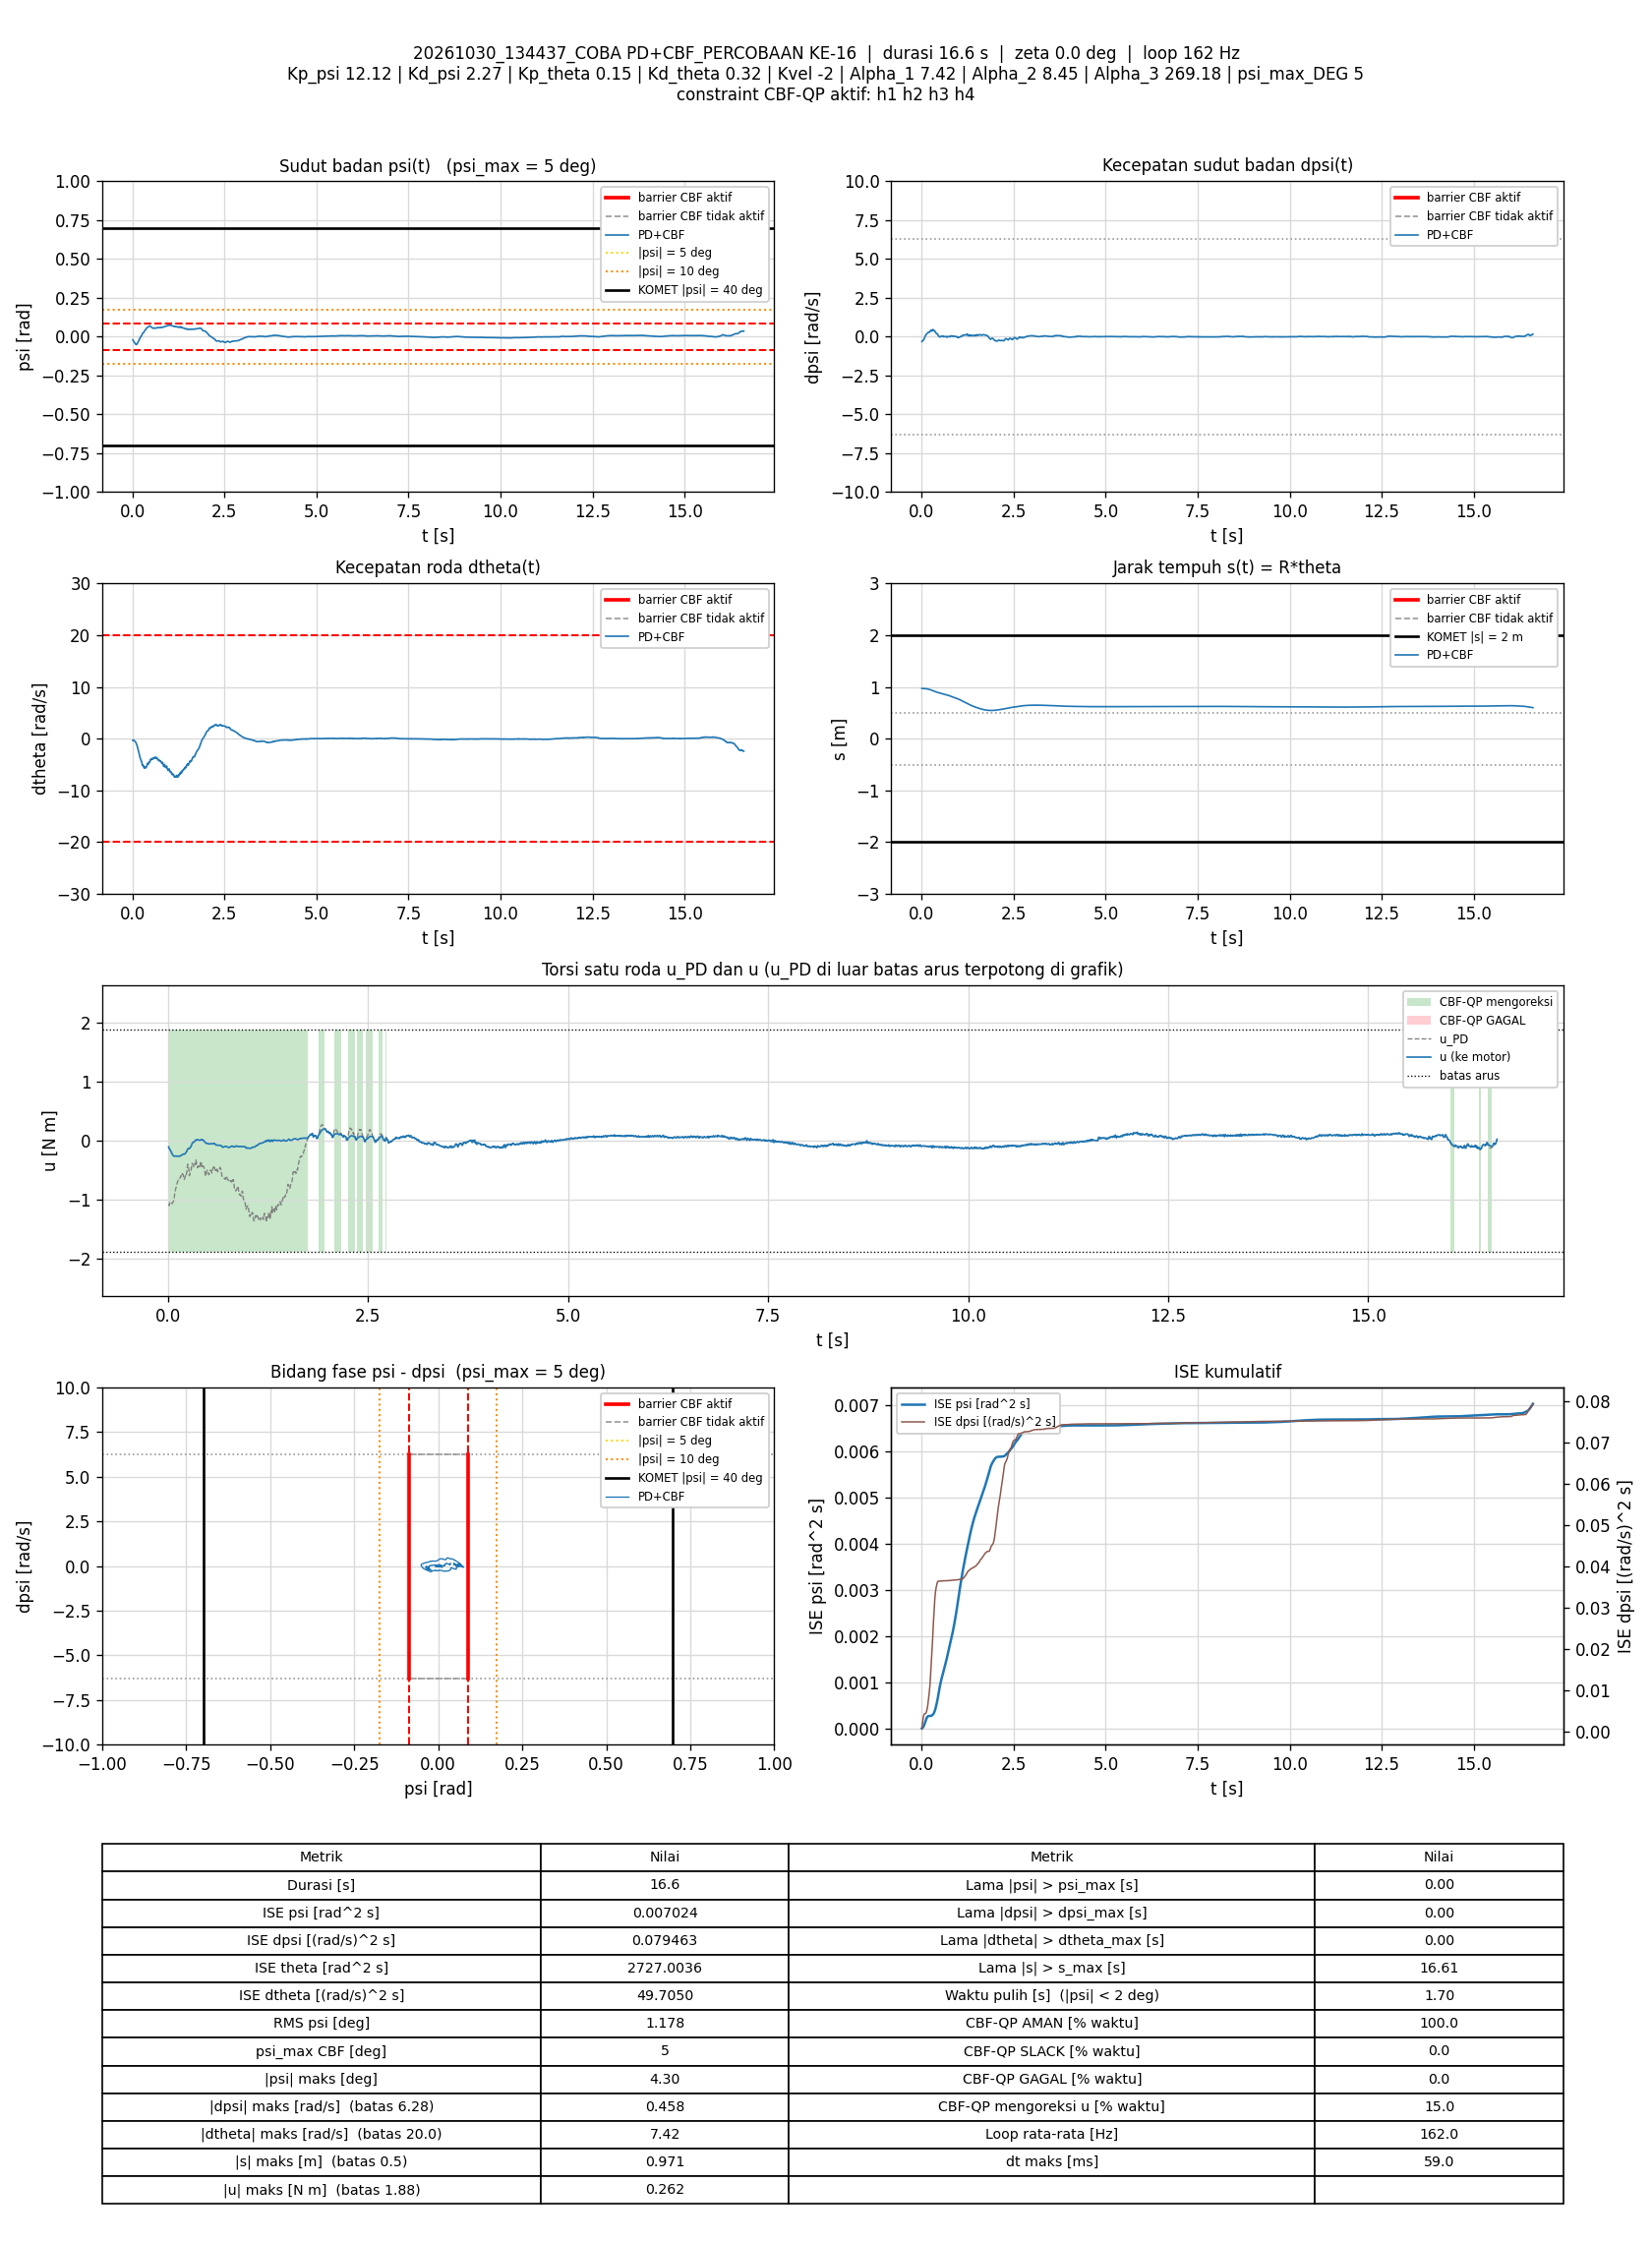

Source data for this figure (header and first rows):
t_s, theta_rad, dtheta_rad_s, psi_rad, dpsi_rad_s, error_theta, error_dtheta, error_psi, error_dpsi, u_PD_Nm, u_Nm, status_cbf, dorong_N, ISE_theta, ISE_dtheta, ISE_psi, ISE_dpsi, Kp_psi, Kd_psi, Kp_theta, Kd_theta, Kvel, Alpha_1, Alpha_2
0.006773, 19.42, -0.3172, -0.02076, -0.3186, -19.42, 0.3172, 0.02076, 0.3186, -1.076, -0.104, AMAN, 0, 2.553, 0.0006816, 2.919242e-06, 0.0006874, 12.12, 2.27, 0.15, 0.32, -2, 7.42, 8.45
0.01376, 19.41, -0.3143, -0.02321, -0.3152, -19.41, 0.3143, 0.02321, 0.3152, -1.097, -0.129, AMAN, 0, 5.185, 0.001371, 6.6802748e-06, 0.001382, 12.12, 2.27, 0.15, 0.32, -2, 7.42, 8.45
0.01975, 19.41, -0.2541, -0.02647, -0.2841, -19.41, 0.2541, 0.02647, 0.2841, -1.047, -0.1425, AMAN, 0, 7.444, 0.001759, 1.0880849e-05, 0.001865, 12.12, 2.27, 0.15, 0.32, -2, 7.42, 8.45
0.0259, 19.41, -0.2696, -0.02914, -0.2633, -19.41, 0.2696, 0.02914, 0.2633, -1.037, -0.1566, AMAN, 0, 9.76, 0.002205, 1.6099617e-05, 0.002292, 12.12, 2.27, 0.15, 0.32, -2, 7.42, 8.45
0.03368, 19.4, -0.3183, -0.03139, -0.2476, -19.4, 0.3183, 0.03139, 0.2476, -1.044, -0.1742, AMAN, 0, 12.69, 0.002994, 2.3765648e-05, 0.002768, 12.12, 2.27, 0.15, 0.32, -2, 7.42, 8.45
0.03974, 19.4, -0.3339, -0.03347, -0.2322, -19.4, 0.3339, 0.03347, 0.2322, -1.04, -0.1932, AMAN, 0, 14.97, 0.00367, 3.0556995e-05, 0.003095, 12.12, 2.27, 0.15, 0.32, -2, 7.42, 8.45
0.04575, 19.4, -0.3898, -0.03522, -0.2215, -19.4, 0.3898, 0.03522, 0.2215, -1.054, -0.2105, AMAN, 0, 17.23, 0.004582, 3.8003055e-05, 0.00339, 12.12, 2.27, 0.15, 0.32, -2, 7.42, 8.45
0.05174, 19.39, -0.4341, -0.03709, -0.2088, -19.39, 0.4341, 0.03709, 0.2088, -1.062, -0.2267, AMAN, 0, 19.48, 0.005712, 4.6254852e-05, 0.003651, 12.12, 2.27, 0.15, 0.32, -2, 7.42, 8.45
0.05867, 19.39, -0.4296, -0.03899, -0.1899, -19.39, 0.4296, 0.03899, 0.1899, -1.041, -0.2399, AMAN, 0, 22.09, 0.006992, 5.6795466e-05, 0.003901, 12.12, 2.27, 0.15, 0.32, -2, 7.42, 8.45
0.06475, 19.38, -0.4756, -0.04171, -0.1608, -19.38, 0.4756, 0.04171, 0.1608, -1.023, -0.2515, AMAN, 0, 24.37, 0.008365, 6.7359447e-05, 0.004058, 12.12, 2.27, 0.15, 0.32, -2, 7.42, 8.45
0.07069, 19.37, -0.5345, -0.04386, -0.1341, -19.37, 0.5345, 0.04386, 0.1341, -1.007, -0.2605, AMAN, 0, 26.6, 0.01006, 7.8786297e-05, 0.004165, 12.12, 2.27, 0.15, 0.32, -2, 7.42, 8.45
0.07676, 19.37, -0.5739, -0.04616, -0.09249, -19.37, 0.5739, 0.04616, 0.09249, -0.953, -0.2618, AMAN, 0, 28.88, 0.01206, 9.1730827e-05, 0.004217, 12.12, 2.27, 0.15, 0.32, -2, 7.42, 8.45
0.08275, 19.36, -0.6334, -0.04833, -0.04772, -19.36, 0.6334, 0.04833, 0.04772, -0.8968, -0.2608, AMAN, 0, 31.12, 0.01447, 0.0001057, 0.004231, 12.12, 2.27, 0.15, 0.32, -2, 7.42, 8.45
0.08876, 19.35, -0.7235, -0.05001, -0.01095, -19.35, 0.7235, 0.05001, 0.01095, -0.8625, -0.2616, AMAN, 0, 33.37, 0.01761, 0.0001208, 0.004231, 12.12, 2.27, 0.15, 0.32, -2, 7.42, 8.45
0.09476, 19.34, -0.8241, -0.05079, 0.02955, -19.34, 0.8241, 0.05079, -0.02955, -0.8122, -0.2588, AMAN, 0, 35.62, 0.02169, 0.0001362, 0.004236, 12.12, 2.27, 0.15, 0.32, -2, 7.42, 8.45
0.1007, 19.33, -0.9246, -0.051, 0.0566, -19.33, 0.9246, 0.051, -0.0566, -0.7855, -0.2605, AMAN, 0, 37.86, 0.0268, 0.0001518, 0.004256, 12.12, 2.27, 0.15, 0.32, -2, 7.42, 8.45
0.1067, 19.33, -1.029, -0.05076, 0.08378, -19.33, 1.029, 0.05076, -0.08378, -0.7544, -0.2608, AMAN, 0, 40.1, 0.03316, 0.0001673, 0.004298, 12.12, 2.27, 0.15, 0.32, -2, 7.42, 8.45
0.1127, 19.32, -1.136, -0.04971, 0.1112, -19.32, 1.136, 0.04971, -0.1112, -0.7135, -0.2591, AMAN, 0, 42.34, 0.0409, 0.0001821, 0.004372, 12.12, 2.27, 0.15, 0.32, -2, 7.42, 8.45
0.1187, 19.31, -1.254, -0.04772, 0.1256, -19.31, 1.254, 0.04772, -0.1256, -0.6945, -0.2616, AMAN, 0, 44.57, 0.05034, 0.0001957, 0.004467, 12.12, 2.27, 0.15, 0.32, -2, 7.42, 8.45
0.125, 19.3, -1.357, -0.04575, 0.1427, -19.3, 1.357, 0.04575, -0.1427, -0.665, -0.2622, AMAN, 0, 46.88, 0.06177, 0.0002087, 0.004593, 12.12, 2.27, 0.15, 0.32, -2, 7.42, 8.45
0.1307, 19.28, -1.571, -0.04335, 0.1592, -19.28, 1.571, 0.04335, -0.1592, -0.6668, -0.262, AMAN, 0, 49.04, 0.07606, 0.0002196, 0.00474, 12.12, 2.27, 0.15, 0.32, -2, 7.42, 8.45
0.1377, 19.27, -1.717, -0.04068, 0.1748, -19.27, 1.717, 0.04068, -0.1748, -0.6457, -0.2612, AMAN, 0, 51.64, 0.09671, 0.0002312, 0.004954, 12.12, 2.27, 0.15, 0.32, -2, 7.42, 8.45
0.1437, 19.26, -1.899, -0.03786, 0.188, -19.26, 1.899, 0.03786, -0.188, -0.6397, -0.2608, AMAN, 0, 53.86, 0.1183, 0.0002398, 0.005165, 12.12, 2.27, 0.15, 0.32, -2, 7.42, 8.45
0.1497, 19.24, -2.078, -0.035, 0.2021, -19.24, 2.078, 0.035, -0.2021, -0.6304, -0.2586, AMAN, 0, 56.08, 0.1442, 0.0002472, 0.005411, 12.12, 2.27, 0.15, 0.32, -2, 7.42, 8.45
0.1557, 19.23, -2.233, -0.03209, 0.2209, -19.23, 2.233, 0.03209, -0.2209, -0.6023, -0.2533, AMAN, 0, 58.3, 0.1742, 0.0002533, 0.005703, 12.12, 2.27, 0.15, 0.32, -2, 7.42, 8.45
0.1617, 19.21, -2.428, -0.02911, 0.231, -19.21, 2.428, 0.02911, -0.231, -0.6053, -0.251, AMAN, 0, 60.52, 0.2095, 0.0002584, 0.006023, 12.12, 2.27, 0.15, 0.32, -2, 7.42, 8.45
0.1678, 19.19, -2.517, -0.02625, 0.247, -19.19, 2.517, 0.02625, -0.247, -0.5631, -0.2454, AMAN, 0, 62.76, 0.2481, 0.0002626, 0.006395, 12.12, 2.27, 0.15, 0.32, -2, 7.42, 8.45
0.1737, 19.17, -2.718, -0.02353, 0.2679, -19.17, 2.718, 0.02353, -0.2679, -0.5468, -0.2369, AMAN, 0, 64.93, 0.2918, 0.0002659, 0.006819, 12.12, 2.27, 0.15, 0.32, -2, 7.42, 8.45
0.1797, 19.15, -2.964, -0.02044, 0.2767, -19.15, 2.964, 0.02044, -0.2767, -0.5682, -0.2325, AMAN, 0, 67.13, 0.3445, 0.0002684, 0.007278, 12.12, 2.27, 0.15, 0.32, -2, 7.42, 8.45
0.1867, 19.13, -3.128, -0.01724, 0.2834, -19.13, 3.128, 0.01724, -0.2834, -0.5667, -0.2284, AMAN, 0, 69.67, 0.4124, 0.0002704, 0.007835, 12.12, 2.27, 0.15, 0.32, -2, 7.42, 8.45
0.1928, 19.11, -3.38, -0.01363, 0.284, -19.11, 3.38, 0.01363, -0.284, -0.6022, -0.2263, AMAN, 0, 71.89, 0.4818, 0.0002716, 0.008325, 12.12, 2.27, 0.15, 0.32, -2, 7.42, 8.45
0.1987, 19.08, -3.61, -0.01022, 0.2748, -19.08, 3.61, 0.01022, -0.2748, -0.655, -0.2284, AMAN, 0, 74.07, 0.5598, 0.0002722, 0.008778, 12.12, 2.27, 0.15, 0.32, -2, 7.42, 8.45
0.2048, 19.06, -3.722, -0.007559, 0.2779, -19.06, 3.722, 0.007559, -0.2779, -0.6517, -0.2253, AMAN, 0, 76.28, 0.6439, 0.0002725, 0.009246, 12.12, 2.27, 0.15, 0.32, -2, 7.42, 8.45
0.2108, 19.03, -3.769, -0.00515, 0.2855, -19.03, 3.769, 0.00515, -0.2855, -0.6205, -0.22, AMAN, 0, 78.46, 0.7294, 0.0002727, 0.009737, 12.12, 2.27, 0.15, 0.32, -2, 7.42, 8.45
0.2167, 19.01, -3.855, -0.003249, 0.3035, -19.01, 3.855, 0.003249, -0.3035, -0.5841, -0.2099, AMAN, 0, 80.59, 0.8173, 0.0002728, 0.01028, 12.12, 2.27, 0.15, 0.32, -2, 7.42, 8.45
0.2227, 18.98, -3.94, -0.001677, 0.3197, -18.98, 3.94, 0.001677, -0.3197, -0.5555, -0.2001, AMAN, 0, 82.76, 0.9104, 0.0002728, 0.0109, 12.12, 2.27, 0.15, 0.32, -2, 7.42, 8.45
0.2289, 18.95, -4.198, 1.8637469e-05, 0.3405, -18.95, 4.198, -1.8637469e-05, -0.3405, -0.5702, -0.1873, AMAN, 0, 84.97, 1.019, 0.0002728, 0.01161, 12.12, 2.27, 0.15, 0.32, -2, 7.42, 8.45
0.2347, 18.92, -4.273, 0.001752, 0.3693, -18.92, 4.273, -0.001752, -0.3693, -0.5079, -0.1699, AMAN, 0, 87.06, 1.126, 0.0002728, 0.01241, 12.12, 2.27, 0.15, 0.32, -2, 7.42, 8.45
0.2418, 18.9, -4.294, 0.00433, 0.3938, -18.9, 4.294, -0.00433, -0.3938, -0.4276, -0.1524, AMAN, 0, 89.56, 1.255, 0.0002729, 0.01349, 12.12, 2.27, 0.15, 0.32, -2, 7.42, 8.45
0.2477, 18.86, -4.46, 0.007345, 0.4145, -18.86, 4.46, -0.007345, -0.4145, -0.3974, -0.135, AMAN, 0, 91.7, 1.374, 0.0002733, 0.01452, 12.12, 2.27, 0.15, 0.32, -2, 7.42, 8.45
0.2537, 18.83, -4.645, 0.01134, 0.407, -18.83, 4.645, -0.01134, -0.407, -0.4249, -0.1289, AMAN, 0, 93.82, 1.504, 0.000274, 0.01552, 12.12, 2.27, 0.15, 0.32, -2, 7.42, 8.45
0.2598, 18.8, -4.886, 0.01586, 0.3822, -18.8, 4.886, -0.01586, -0.3822, -0.5038, -0.13, AMAN, 0, 95.98, 1.649, 0.0002756, 0.01641, 12.12, 2.27, 0.15, 0.32, -2, 7.42, 8.45
0.2658, 18.77, -5.142, 0.01929, 0.3612, -18.77, 5.142, -0.01929, -0.3612, -0.5916, -0.1307, AMAN, 0, 98.06, 1.806, 0.0002778, 0.01718, 12.12, 2.27, 0.15, 0.32, -2, 7.42, 8.45
0.2717, 18.74, -5.103, 0.02126, 0.3566, -18.74, 5.103, -0.02126, -0.3566, -0.5657, -0.1257, AMAN, 0, 100.2, 1.961, 0.0002805, 0.01794, 12.12, 2.27, 0.15, 0.32, -2, 7.42, 8.45
0.2777, 18.71, -5.054, 0.02241, 0.3662, -18.71, 5.054, -0.02241, -0.3662, -0.5145, -0.1147, AMAN, 0, 102.3, 2.115, 0.0002835, 0.01874, 12.12, 2.27, 0.15, 0.32, -2, 7.42, 8.45
0.2839, 18.67, -5.191, 0.02354, 0.3835, -18.67, 5.191, -0.02354, -0.3835, -0.505, -0.09972, AMAN, 0, 104.4, 2.28, 0.0002869, 0.01965, 12.12, 2.27, 0.15, 0.32, -2, 7.42, 8.45
0.2898, 18.64, -5.286, 0.02429, 0.4062, -18.64, 5.286, -0.02429, -0.4062, -0.475, -0.08187, AMAN, 0, 106.4, 2.444, 0.0002904, 0.02062, 12.12, 2.27, 0.15, 0.32, -2, 7.42, 8.45
0.2958, 18.6, -5.243, 0.02501, 0.435, -18.6, 5.243, -0.02501, -0.435, -0.3873, -0.0605, AMAN, 0, 108.5, 2.611, 0.0002941, 0.02176, 12.12, 2.27, 0.15, 0.32, -2, 7.42, 8.45
0.3017, 18.56, -5.399, 0.02626, 0.453, -18.56, 5.399, -0.02626, -0.453, -0.3812, -0.04251, AMAN, 0, 110.6, 2.784, 0.0002982, 0.02298, 12.12, 2.27, 0.15, 0.32, -2, 7.42, 8.45
0.3077, 18.53, -5.571, 0.02845, 0.4579, -18.53, 5.571, -0.02845, -0.4579, -0.3985, -0.02901, AMAN, 0, 112.6, 2.97, 0.0003031, 0.02424, 12.12, 2.27, 0.15, 0.32, -2, 7.42, 8.45
0.3147, 18.49, -5.646, 0.03215, 0.4372, -18.49, 5.646, -0.03215, -0.4372, -0.4246, -0.02536, AMAN, 0, 115, 3.191, 0.0003103, 0.02556, 12.12, 2.27, 0.15, 0.32, -2, 7.42, 8.45
0.3209, 18.46, -5.603, 0.03547, 0.4063, -18.46, 5.603, -0.03547, -0.4063, -0.4407, -0.02573, AMAN, 0, 117.1, 3.386, 0.0003181, 0.02659, 12.12, 2.27, 0.15, 0.32, -2, 7.42, 8.45
0.3267, 18.42, -5.553, 0.03755, 0.4006, -18.42, 5.553, -0.03755, -0.4006, -0.4126, -0.01733, AMAN, 0, 119.1, 3.567, 0.0003263, 0.02753, 12.12, 2.27, 0.15, 0.32, -2, 7.42, 8.45
0.3328, 18.39, -5.55, 0.03921, 0.4014, -18.39, 5.55, -0.03921, -0.4014, -0.3897, -0.006689, AMAN, 0, 121.2, 3.754, 0.0003357, 0.02851, 12.12, 2.27, 0.15, 0.32, -2, 7.42, 8.45
0.3389, 18.35, -5.66, 0.04094, 0.3987, -18.35, 5.66, -0.04094, -0.3987, -0.4098, 0.002909, AMAN, 0, 123.2, 3.947, 0.0003458, 0.02947, 12.12, 2.27, 0.15, 0.32, -2, 7.42, 8.45
0.3458, 18.32, -5.453, 0.04236, 0.3989, -18.32, 5.453, -0.04236, -0.3989, -0.3261, 0.0141, AMAN, 0, 125.6, 4.155, 0.0003583, 0.03058, 12.12, 2.27, 0.15, 0.32, -2, 7.42, 8.45
0.3518, 18.29, -5.405, 0.04542, 0.3641, -18.29, 5.405, -0.04542, -0.3641, -0.3528, 0.0111, AMAN, 0, 127.5, 4.329, 0.0003706, 0.03137, 12.12, 2.27, 0.15, 0.32, -2, 7.42, 8.45
0.3578, 18.25, -5.526, 0.04648, 0.3437, -18.25, 5.526, -0.04648, -0.3437, -0.4247, 0.01113, AMAN, 0, 129.5, 4.51, 0.0003835, 0.03207, 12.12, 2.27, 0.15, 0.32, -2, 7.42, 8.45
0.3638, 18.22, -5.606, 0.04859, 0.3426, -18.22, 5.606, -0.04859, -0.3426, -0.4272, 0.02083, AMAN, 0, 131.5, 4.699, 0.0003976, 0.03278, 12.12, 2.27, 0.15, 0.32, -2, 7.42, 8.45
0.3697, 18.19, -5.557, 0.05097, 0.3103, -18.19, 5.557, -0.05097, -0.3103, -0.4562, 0.01639, AMAN, 0, 133.5, 4.884, 0.0004132, 0.03335, 12.12, 2.27, 0.15, 0.32, -2, 7.42, 8.45
... 2,631 more rows
